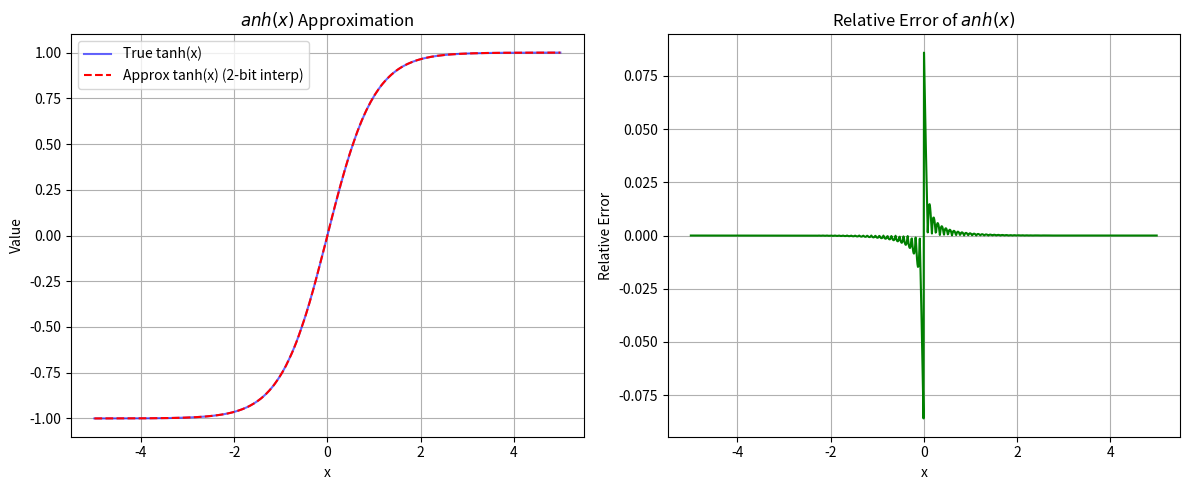
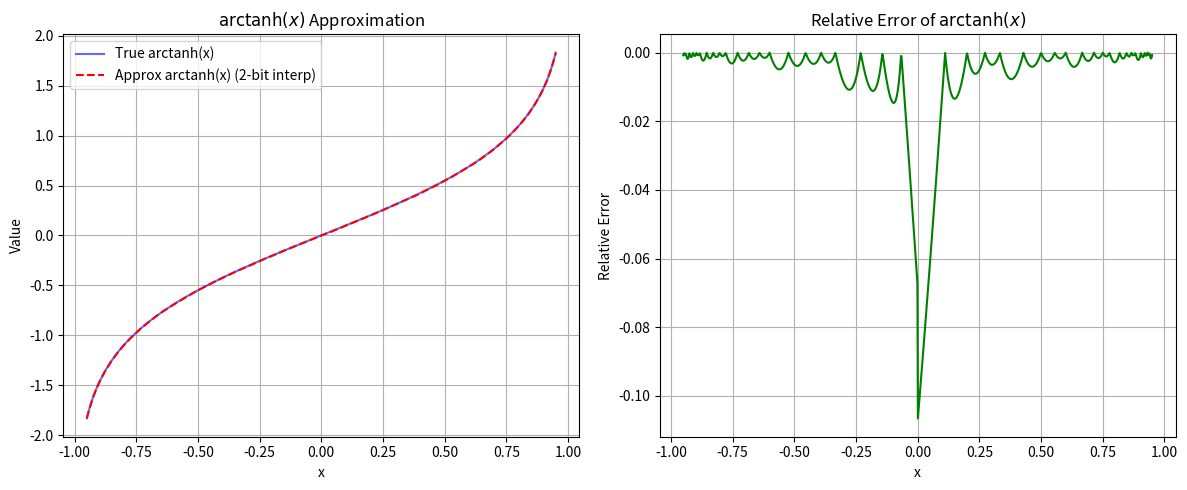

Reproduce these figures in Python, in order.
import numpy as np
import matplotlib.pyplot as plt

LOG2E = 1.4426950408889634
LN2 = 0.6931471805599453


def approx_exp2_interpolated_2bit(x):
    exponent = np.floor(x).astype(int)
    fractional_part = x - exponent

    table = np.array([1.0, 1.18920712, 1.41421356, 1.68179283, 2.0], dtype=np.float32)

    scaled_f = fractional_part * 4.0
    idx = np.clip(np.floor(scaled_f).astype(int), 0, 3)
    frac = scaled_f - idx

    y0 = table[idx]
    y1 = table[idx + 1]

    exp2_f = y0 + frac * (y1 - y0)

    return np.ldexp(exp2_f, exponent)


def approx_log2_interpolated_2bit(x):
    mantissa, exponent = np.frexp(x)
    m = mantissa * 2.0
    e = (exponent - 1).astype(np.float32)

    table = np.array(
        [
            0.00000000,  # log2(1.00)
            0.32192809,  # log2(1.25)
            0.58496250,  # log2(1.50)
            0.80735492,  # log2(1.75)
            1.00000000,  # log2(2.00)
        ],
        dtype=np.float32,
    )

    f = m - 1.0
    scaled_f = f * 4.0

    idx = np.floor(scaled_f).astype(int)
    idx = np.clip(idx, 0, 3)

    fraction = scaled_f - idx

    y0 = table[idx]
    y1 = table[idx + 1]

    log2_m = y0 + fraction * (y1 - y0)

    return e + log2_m


def approx_exp(x):
    return approx_exp2_interpolated_2bit(x * LOG2E)


def approx_ln(x):
    return approx_log2_interpolated_2bit(x) * LN2


def approx_tanh(x):
    abs_x = np.abs(x)
    abs_x = np.clip(abs_x, 0, 40)
    e2x = approx_exp(2.0 * abs_x)
    res = 1.0 - 2.0 / (e2x + 1.0)
    return np.sign(x) * res


def approx_arctanh(x):
    # arctanh(x) = 0.5 * ln((1+x)/(1-x))
    x_clamped = np.clip(x, -0.999, 0.999)
    ratio = (1.0 + x_clamped) / (1.0 - x_clamped)
    return 0.5 * approx_ln(ratio)

x_tanh = np.linspace(-5, 5, 1000)
y_tanh_true = np.tanh(x_tanh)
y_tanh_approx = approx_tanh(x_tanh)
rel_err_tanh = (y_tanh_approx - y_tanh_true) / (np.abs(y_tanh_true) + 1e-9)

x_atanh = np.linspace(-0.95, 0.95, 1000)
y_atanh_true = np.arctanh(x_atanh)
y_atanh_approx = approx_arctanh(x_atanh)
rel_err_atanh = (y_atanh_approx - y_atanh_true) / (np.abs(y_atanh_true) + 1e-9)

plt.figure(figsize=(12, 5))
plt.subplot(1, 2, 1)
plt.plot(x_tanh, y_tanh_true, "b-", label="True tanh(x)", alpha=0.6)
plt.plot(x_tanh, y_tanh_approx, "r--", label="Approx tanh(x) (2-bit interp)")
plt.title("$\tanh(x)$ Approximation")
plt.xlabel("x")
plt.ylabel("Value")
plt.legend()
plt.grid(True)

plt.subplot(1, 2, 2)
plt.plot(x_tanh, rel_err_tanh, "g-")
plt.title("Relative Error of $\tanh(x)$")
plt.xlabel("x")
plt.ylabel("Relative Error")
plt.grid(True)
plt.tight_layout()

plt.figure(figsize=(12, 5))
plt.subplot(1, 2, 1)
plt.plot(x_atanh, y_atanh_true, "b-", label="True arctanh(x)", alpha=0.6)
plt.plot(x_atanh, y_atanh_approx, "r--", label="Approx arctanh(x) (2-bit interp)")
plt.title("$\mathrm{arctanh}(x)$ Approximation")
plt.xlabel("x")
plt.ylabel("Value")
plt.legend()
plt.grid(True)

plt.subplot(1, 2, 2)
plt.plot(x_atanh, rel_err_atanh, "g-")
plt.title("Relative Error of $\mathrm{arctanh}(x)$")
plt.xlabel("x")
plt.ylabel("Relative Error")
plt.grid(True)
plt.tight_layout()
plt.show()

print("Relative error max for tanh:", np.max(np.abs(rel_err_tanh)))
print("Relative error max for arctanh:", np.max(np.abs(rel_err_atanh)))
